The GitHub repository JpLimags/MRI_based_brain_tumor_detection contains a labelled image folder "MRI_PROCESSED" with 4 categories: glioma tumor, meningioma tumor, no tumor, pituitary tumor. Examples follow, each with its label.

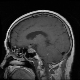
Label: pituitary tumor

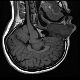
Label: no tumor

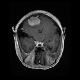
Label: meningioma tumor

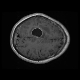
Label: glioma tumor

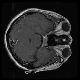
Label: pituitary tumor

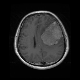
Label: meningioma tumor
